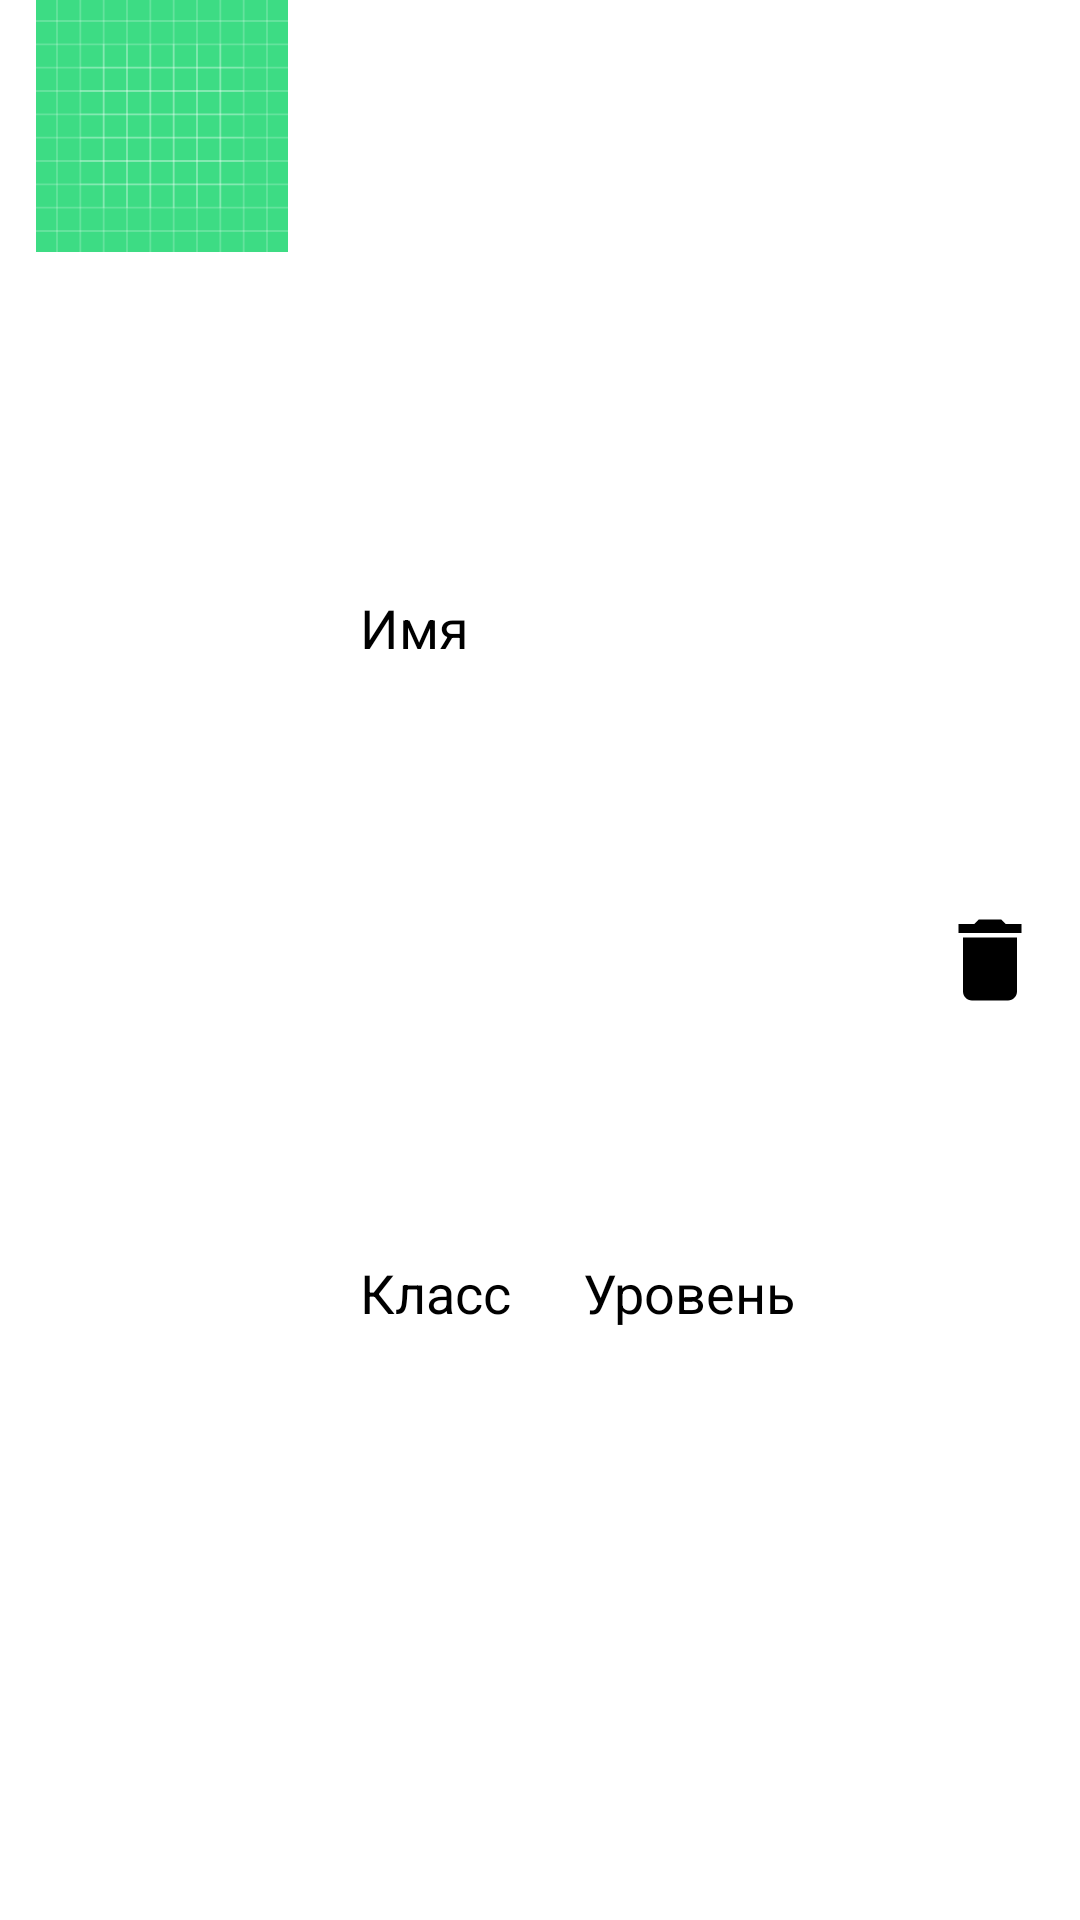

Write the Android layout XML for this screen, with the resource values it uses.
<!-- AndroidManifest.xml: application theme Theme.App.Starting -->
<!-- res/layout/character_list_item.xml -->
<?xml version="1.0" encoding="utf-8"?>
<androidx.constraintlayout.widget.ConstraintLayout
        android:id="@+id/main"
        xmlns:android="http://schemas.android.com/apk/res/android"
        android:layout_width="match_parent"
        android:layout_height="wrap_content"
        xmlns:app="http://schemas.android.com/apk/res-auto"
        android:clickable="true"
        android:focusable="true"
        android:layout_marginBottom="12dp"
>

    <ImageView
            android:id="@+id/iconImageView"
            android:layout_width="84dp"
            android:layout_height="84dp"
            app:layout_constraintTop_toTopOf="parent"
            app:layout_constraintStart_toStartOf="parent"
            android:layout_marginStart="12dp"
            android:src="@drawable/ic_launcher_background"
    />

    <TextView
            android:id="@+id/nameTextView"
            android:layout_width="wrap_content"
            android:layout_height="wrap_content"
            app:layout_constraintTop_toTopOf="parent"
            app:layout_constraintStart_toEndOf="@id/iconImageView"
            app:layout_constraintBottom_toTopOf="@id/classTextView"
            android:layout_marginStart="24dp"
            android:text="Имя"
            android:textSize="18sp"/>

    <TextView
            android:id="@+id/classTextView"
            android:layout_width="wrap_content"
            android:layout_height="wrap_content"
            app:layout_constraintTop_toBottomOf="@id/nameTextView"
            app:layout_constraintStart_toEndOf="@id/iconImageView"
            app:layout_constraintBottom_toBottomOf="parent"
            android:layout_marginStart="24dp"
            android:text="Класс"
            android:textSize="18sp"/>

    <TextView
            android:id="@+id/levelTextView"
            android:layout_width="wrap_content"
            android:layout_height="wrap_content"
            app:layout_constraintTop_toBottomOf="@id/nameTextView"
            app:layout_constraintStart_toEndOf="@id/classTextView"
            app:layout_constraintBottom_toBottomOf="parent"
            android:text="Уровень"
            android:layout_marginStart="24dp"
            android:textSize="18sp"/>

    <ImageView
            android:id="@+id/deleteImageView"
            android:layout_width="wrap_content"
            android:layout_height="wrap_content"
            app:layout_constraintTop_toTopOf="parent"
            app:layout_constraintEnd_toEndOf="parent"
            app:layout_constraintBottom_toBottomOf="parent"
            android:src="@drawable/ic_baseline_delete_36"
            android:layout_marginEnd="12dp"/>


</androidx.constraintlayout.widget.ConstraintLayout>
<!-- resources referenced by this layout -->
<resources>
  <!-- drawable ic_baseline_delete_36 (drawable) -->
  <vector android:height="36dp"
      android:tint="#000000"
      android:viewportHeight="24"
      android:viewportWidth="24"
      android:width="36dp"
      xmlns:android="http://schemas.android.com/apk/res/android">
      <path
          android:fillColor="@android:color/white"
          android:pathData="M6,19c0,1.1 0.9,2 2,2h8c1.1,0 2,-0.9 2,-2V7H6v12zM19,4h-3.5l-1,-1h-5l-1,1H5v2h14V4z" />
  </vector>
  <!-- drawable ic_launcher_background: vector/xml drawable (drawable, 5733 chars, omitted) -->
  <style name="Theme.App.Starting" parent="Theme.SplashScreen">
          
          <item name="windowSplashScreenBackground">@color/white</item>
  
          
          <item name="windowSplashScreenAnimatedIcon">@drawable/dragon_icon</item>
  
          
          
          <item name="postSplashScreenTheme">@style/Theme.Dnd</item>
      </style>
  <color name="white">#FFFFFFFF</color>
  <!-- drawable dragon_icon: jpg bitmap (drawable, 65164 bytes) -->
  <style name="Theme.Dnd" parent="Theme.MaterialComponents.DayNight.NoActionBar">
          
          
          
          
  
          
          <item name="colorPrimary">@color/primary</item>
          <item name="colorPrimaryVariant">@color/primary_variant</item>
          <item name="colorOnPrimary">@color/on_primary</item>
          <item name="colorPrimaryDark">@color/primary_dark</item>
          <item name="backgroundColor">@color/background</item>
          <item name="android:windowBackground">@color/background</item>
  
          <item name="android:textColor">@color/primary_variant</item>
          <item name="android:editTextColor">@color/primary_variant</item>
          <item name="colorOnBackground">@color/primary_variant</item>
          <item name="colorOnSurface">@color/primary_variant</item>
          <item name="colorOnContainer">@color/primary_variant</item>
          <item name="colorAccent">@color/primary_variant</item>
          
          <item name="android:navigationBarColor">@android:color/transparent</item>
          <item name="android:statusBarColor">@android:color/transparent</item>
          <item name="android:windowLightStatusBar">true</item>
          <item name="android:windowLightNavigationBar" tools:targetApi="o_mr1">true</item>
      </style>
  <color name="primary">@color/base_dark</color>
  <color name="primary_variant">@color/base_dark</color>
  <color name="on_primary">@color/base_grey</color>
  <color name="primary_dark">@color/base_dark_variant</color>
  <color name="background">@color/base_background</color>
  <color name="base_dark">#21130d</color>
  <color name="base_grey">#998680</color>
  <color name="base_dark_variant">#362723</color>
  <color name="base_background">#fff3ed</color>
</resources>
